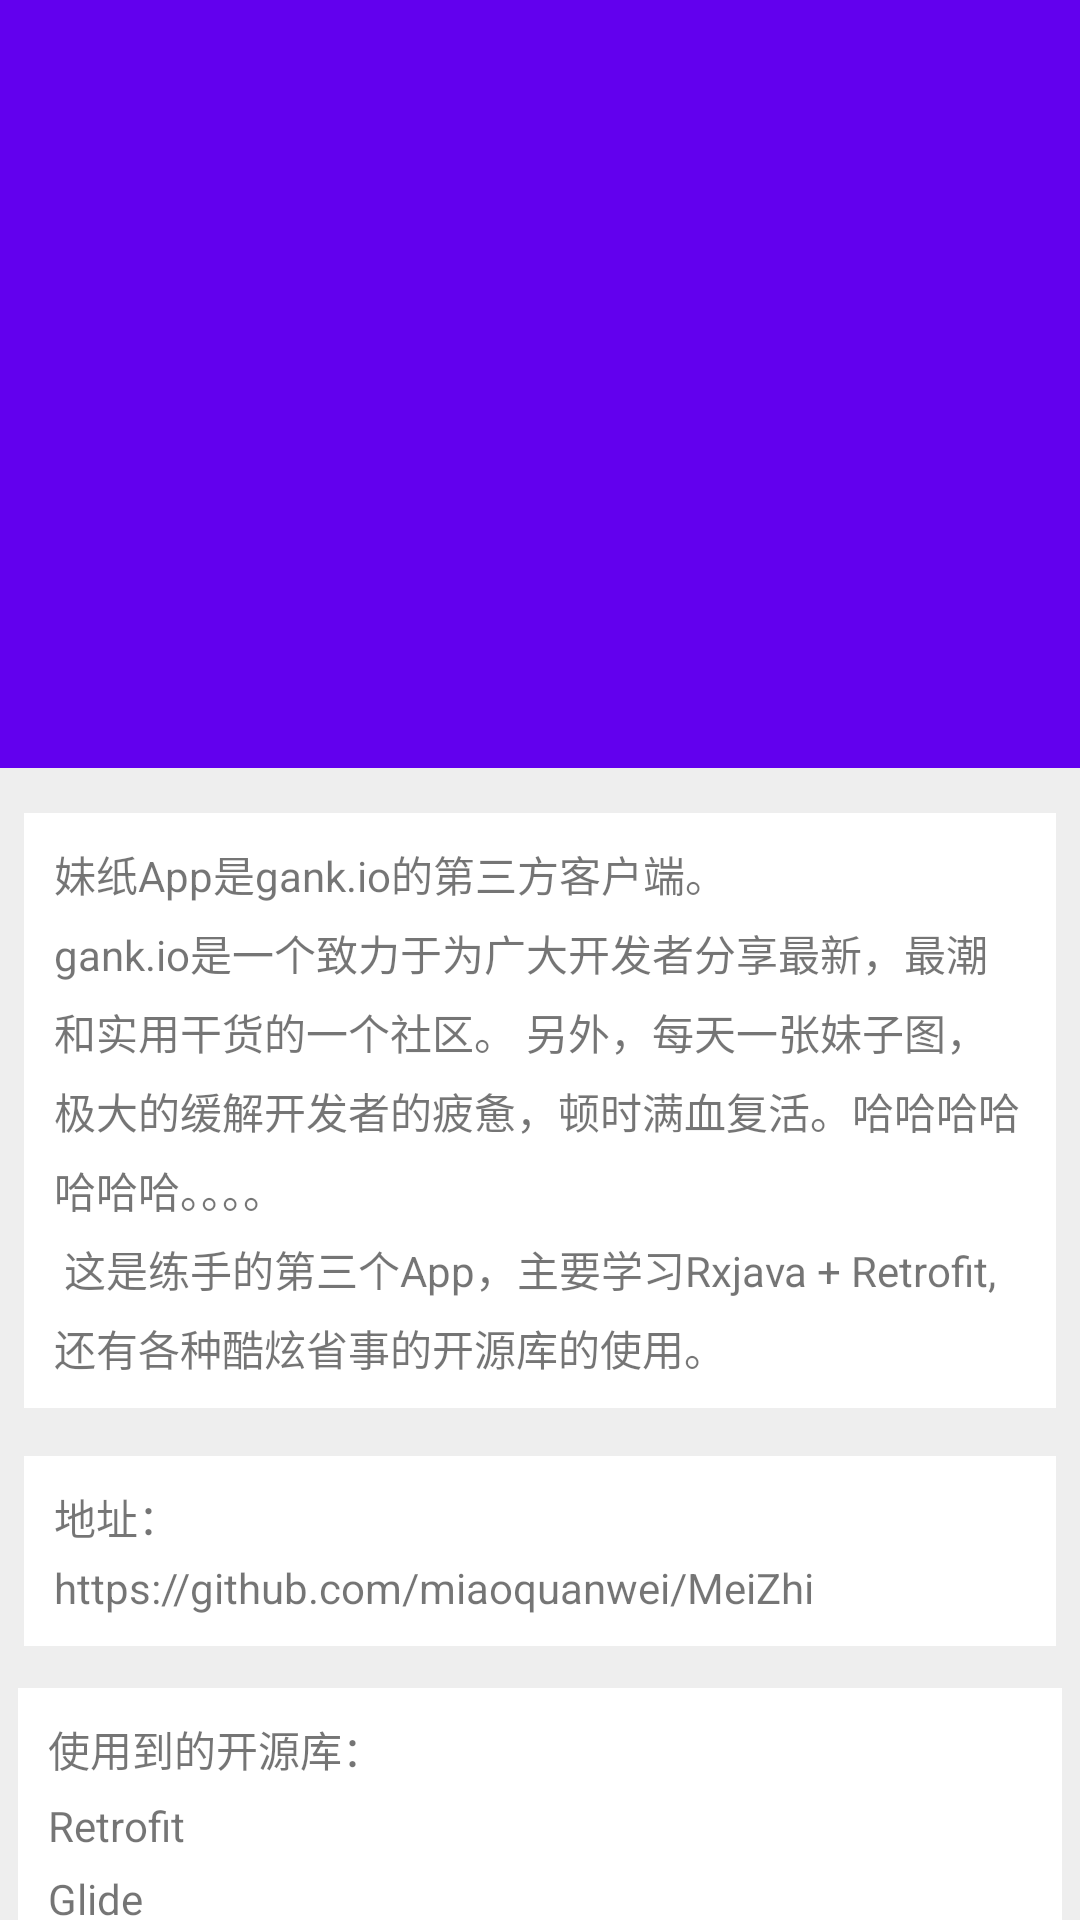

Here is an Android app screen rendered from its layout file. Give the layout XML and the strings, colors and styles it references.
<!-- AndroidManifest.xml: application theme AppTheme -->
<!-- res/layout/about_app.xml -->
<?xml version="1.0" encoding="utf-8"?>
<android.support.design.widget.CoordinatorLayout
    xmlns:android="http://schemas.android.com/apk/res/android"
    xmlns:app="http://schemas.android.com/apk/res-auto"
    android:id="@+id/main_content"
    android:layout_width="match_parent"
    android:layout_height="match_parent"
    android:fitsSystemWindows="true">

    <android.support.design.widget.AppBarLayout
        android:layout_width="match_parent"
        android:layout_height="256dp"
        android:id="@+id/app_bar"
        android:fitsSystemWindows="true"
        android:theme="@style/ThemeOverlay.AppCompat.Dark.ActionBar">

        <android.support.design.widget.CollapsingToolbarLayout
            android:layout_width="match_parent"
            android:layout_height="match_parent"
            android:id="@+id/collapsing_toolbar"
            android:fitsSystemWindows="true"
            app:layout_scrollFlags="scroll|exitUntilCollapsed"
            app:contentScrim="?attr/colorPrimary"
            app:expandedTitleMarginStart="48dp"
            app:expandedTitleMarginEnd="64dp">

            <ImageView
                android:layout_width="match_parent"
                android:layout_height="match_parent"
                android:id="@+id/backdrop"
                android:src="@drawable/desert"
                android:scaleType="centerCrop"
                android:fitsSystemWindows="true"
                app:layout_collapseMode="parallax"/>

            <android.support.v7.widget.Toolbar
                android:layout_width="match_parent"
                android:layout_height="?attr/actionBarSize"
                android:id="@+id/toolbar"
                app:popupTheme="@style/ThemeOverlay.AppCompat.Light"
                app:layout_collapseMode="pin">

            </android.support.v7.widget.Toolbar>

        </android.support.design.widget.CollapsingToolbarLayout>

    </android.support.design.widget.AppBarLayout>

    <android.support.v4.widget.NestedScrollView
        android:layout_width="match_parent"
        android:layout_height="match_parent"
        app:layout_behavior="@string/appbar_scrolling_view_behavior">

        <LinearLayout
            android:layout_width="match_parent"
            android:layout_height="match_parent"
            android:background="#eeeeee"
            android:orientation="vertical"
            android:gravity="center_horizontal">

            <TextView
                android:layout_width="match_parent"
                android:layout_height="wrap_content"
                android:text="@string/introduce"
                android:background="#FFFFFF"
                android:padding="10dp"
                android:lineSpacingExtra="6dp"
                android:layout_marginTop="15dp"
                android:layout_marginBottom="8dp"
                android:layout_marginLeft="8dp"
                android:layout_marginRight="8dp"/>

            <TextView
                android:layout_width="match_parent"
                android:layout_height="wrap_content"
                android:background="#FFFFFF"
                android:layout_margin="8dp"
                android:padding="10dp"
                android:lineSpacingExtra="6dp"
                android:text="@string/address"/>

            <TextView
                android:layout_width="match_parent"
                android:layout_height="wrap_content"
                android:layout_margin="6dp"
                android:padding="10dp"
                android:lineSpacingExtra="8dp"
                android:background="#FFFFFF"
                android:text="@string/resource"/>

        </LinearLayout>

    </android.support.v4.widget.NestedScrollView>

</android.support.design.widget.CoordinatorLayout>
<!-- resources referenced by this layout -->
<resources>
  <string name="address">地址：\nhttps://github.com/miaoquanwei/MeiZhi</string>
  <string name="introduce">    妹纸App是gank.io的第三方客户端。
          \ngank.io是一个致力于为广大开发者分享最新，最潮和实用干货的一个社区。
          另外，每天一张妹子图，极大的缓解开发者的疲惫，顿时满血复活。哈哈哈哈哈哈哈。。。。
          \n    这是练手的第三个App，主要学习Rxjava + Retrofit,还有各种酷炫省事的开源库的使用。
      </string>
  <string name="resource">使用到的开源库：\nRetrofit\nGlide\nRxJava RxAndroid
          \nEasyRecyclerView\nCircleImageView\nPhotoView\nWang.avi</string>
  <style name="AppTheme" parent="Theme.AppCompat.Light.DarkActionBar">
          
          <item name="colorPrimary">@color/colorPrimary</item>
          <item name="colorPrimaryDark">@color/colorPrimaryDark</item>
          <item name="colorAccent">@color/colorAccent</item>
      </style>
  <!-- not gathered from this repository: default colours our renderer supplied (Android Studio template values) -->
  <color name="colorPrimary">#FF6200EE</color>
  <color name="colorPrimaryDark">#FF3700B3</color>
  <color name="colorAccent">#FF03DAC5</color>
</resources>
